Run: headless pygame with SDL's dummy video driver; simulated clock (each Clock.tick advances the game by its frame time, no real sleeping); random seed 0; keys injected as events and as key.get_pressed() state; no mouse input.
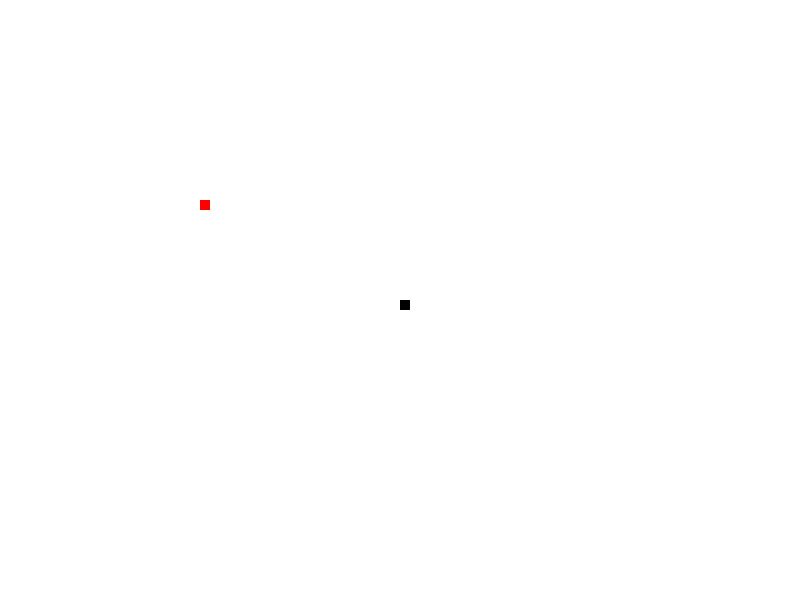
Frame 1 of 2 · flips 1–60 · no input
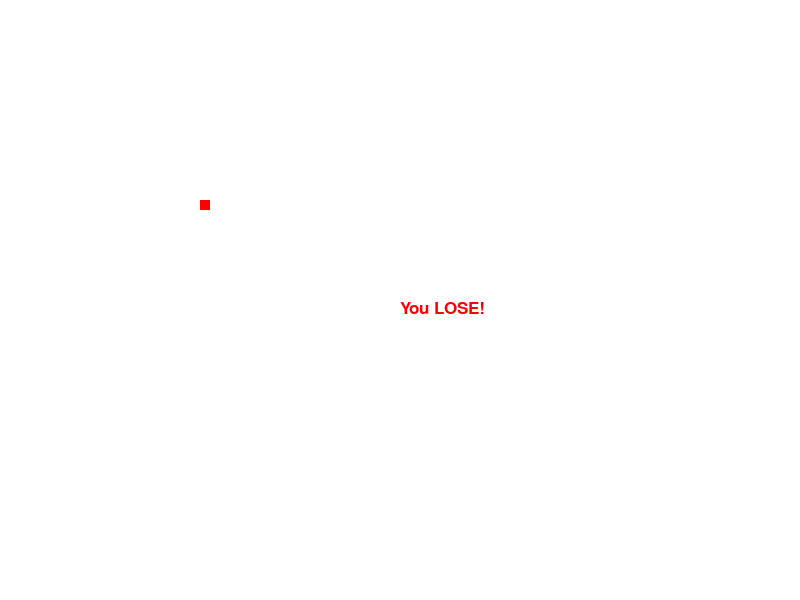
Frame 2 of 2 · flips 61–180 · tapped SPACE, RETURN · held RIGHT (→), D (game ended)

The pygame program that drew these frames:

__author__ = 'Samsung'

import pygame
import time

pygame.init()

white = (255,255,255)
black = (0,0,0)
red = (255,0,0)
green = (0,255,0)
blue = (0,0,255)

display_width = 800
display_height = 600

gameDisplay = pygame.display.set_mode((display_width,display_height))
pygame.display.set_caption("Snakes")

gameExit = False

lead_x = display_width/2
lead_y = display_height/2
lead_x_change = 0
lead_y_change = 0

clock = pygame.time.Clock()

block_size = 10
FPS = 30

font = pygame.font.SysFont(None,25)

def message_to_screen(msg,color):
    screen_text = font.render(msg,True,color)
    gameDisplay.blit(screen_text,[display_width/2,display_height/2])


while not gameExit:
    for event in pygame.event.get():
        if event.type == pygame.QUIT:
            gameExit = True

        if event.type == pygame.KEYDOWN:
            if event.key == pygame.K_LEFT:
                lead_x_change = -block_size
            elif event.key == pygame.K_RIGHT:
                lead_x_change = block_size
            elif event.key == pygame.K_UP:
                lead_y_change = -block_size
            elif event.key == pygame.K_DOWN:
                lead_y_change = block_size

        '''if event.type == pygame.KEYUP:
            if event.key == pygame.K_LEFT or event.key == pygame.K_RIGHT:
                lead_x_change = 0
        '''
    if lead_x > display_width or lead_x < 0 or lead_y > display_height or lead_y < 0:
        gameExit = True

    lead_x += lead_x_change
    lead_y += lead_y_change

    if lead_x == 200 and lead_y == 200:
        message_to_screen("You WIN!",red)
        pygame.display.update()
        time.sleep(2)
        gameExit = True

    gameDisplay.fill(white)
    gameDisplay.fill(red,rect=[200,200,10,10])
    pygame.draw.rect(gameDisplay,black,[lead_x,lead_y,block_size,block_size]) #Coordinates of top left,width and height
    pygame.display.update()

    clock.tick(FPS)

message_to_screen("You LOSE!",red)
pygame.display.update()
time.sleep(2)
pygame.quit()
quit()
